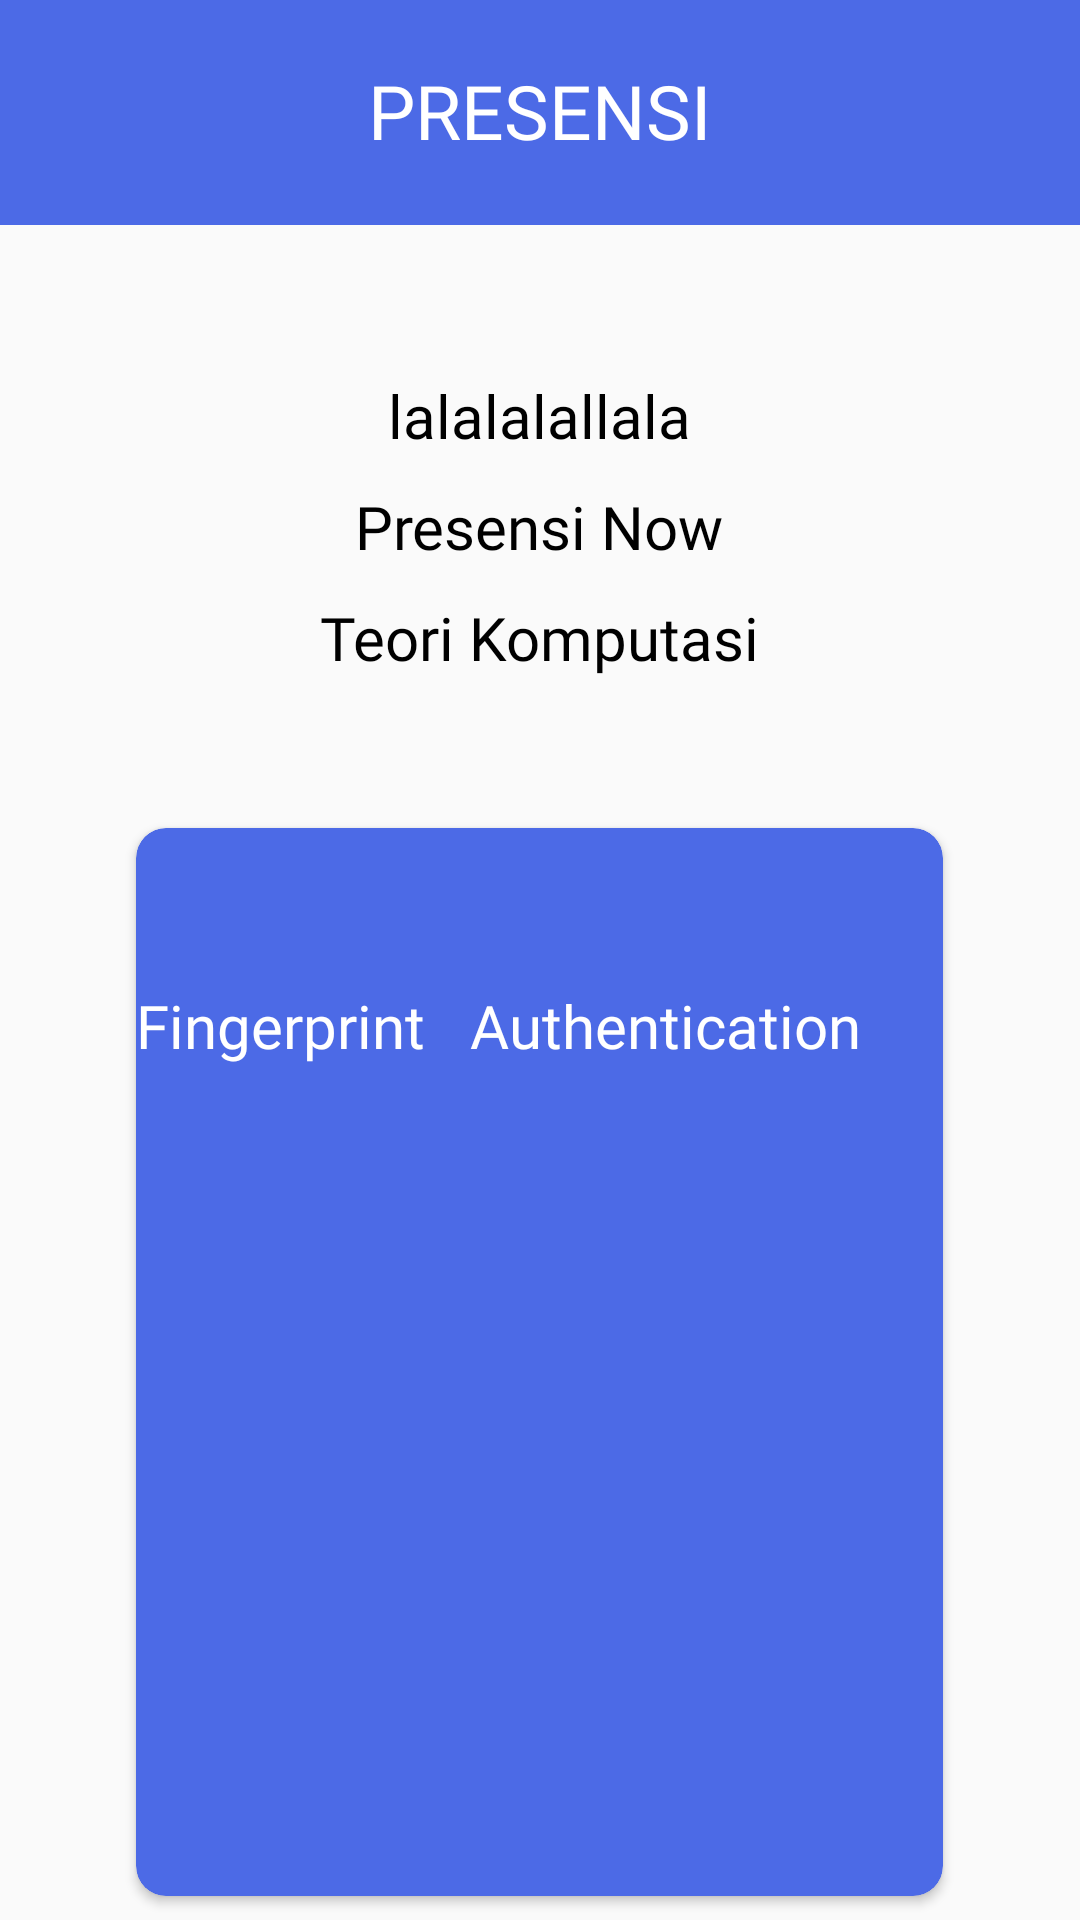

The Android layout XML behind this screen, and the referenced resources:
<!-- AndroidManifest.xml: application theme Theme.ELearning -->
<!-- res/layout/activity_presence.xml -->
<?xml version="1.0" encoding="utf-8"?>
<RelativeLayout xmlns:android="http://schemas.android.com/apk/res/android"
    xmlns:app="http://schemas.android.com/apk/res-auto"
    xmlns:tools="http://schemas.android.com/tools"
    android:layout_width="match_parent"
    android:layout_height="match_parent"
    tools:context=".PresenceActivity">

    <RelativeLayout
        android:id="@+id/relative_layout"
        android:layout_width="match_parent"
        android:layout_height="75dp"
        android:background="@color/biru">

        <TextView
            android:id="@+id/textView15"
            android:layout_width="wrap_content"
            android:layout_height="wrap_content"
            android:fontFamily="@font/poppins_semibold"
            android:text="PRESENSI"
            android:textColor="@color/white"
            android:textSize="25sp"
            android:layout_marginTop="20dp"
            android:layout_centerHorizontal="true"/>

    </RelativeLayout>

    <TextView
        android:id="@+id/textView16"
        android:layout_width="wrap_content"
        android:layout_height="wrap_content"
        android:layout_centerHorizontal="true"
        android:layout_below="@id/relative_layout"
        android:layout_marginTop="50dp"
        android:fontFamily="@font/poppins_semibold"
        android:text="lalalalallala"
        android:textColor="@color/black"
        android:textSize="20sp" />

    <TextView
        android:id="@+id/textView17"
        android:layout_width="wrap_content"
        android:layout_height="wrap_content"
        android:layout_centerHorizontal="true"
        android:fontFamily="@font/poppins_semibold"
        android:text="Presensi Now"
        android:textColor="@color/black"
        android:textSize="20dp"
        android:layout_marginTop="10dp"
        android:layout_below="@id/textView16"/>

    <TextView
        android:id="@+id/textView18"
        android:layout_width="wrap_content"
        android:layout_height="wrap_content"
        android:layout_centerHorizontal="true"
        android:layout_below="@id/textView17"
        android:layout_marginTop="10dp"
        android:fontFamily="@font/poppins_semibold"
        android:text="Teori Komputasi"
        android:textColor="@color/black"
        android:textSize="20dp" />

    <androidx.cardview.widget.CardView
        android:id="@+id/cardView"
        android:layout_width="269dp"
        android:layout_height="356dp"
        android:layout_below="@id/textView18"
        android:layout_marginTop="50dp"
        app:cardBackgroundColor="@color/biru"
        app:cardCornerRadius="10dp"
        android:layout_centerInParent="true">


        <RelativeLayout
            android:layout_width="match_parent"
            android:layout_height="match_parent"
            android:orientation="vertical">

            <TextView
                android:id="@+id/textView20"
                android:layout_width="wrap_content"
                android:layout_height="wrap_content"
                android:text="Fingerprint   Authentication"
                android:textAlignment="center"
                android:textSize="20sp"
                android:textColor="@color/white"
                android:fontFamily="@font/poppins_medium"
                android:lines="2"
                android:layout_above="@id/button7"/>

            <Button
                android:id="@+id/button7"
                android:layout_width="150dp"
                android:layout_height="150dp"
                android:background="@drawable/ic_presence_white"
                android:layout_centerInParent="true" />
        </RelativeLayout>
    </androidx.cardview.widget.CardView>




</RelativeLayout>
<!-- resources referenced by this layout -->
<resources>
  <color name="biru">#4C6AE6</color>
  <color name="black">#FF000000</color>
  <color name="white">#FFFFFFFF</color>
  <style name="Theme.ELearning" parent="Theme.MaterialComponents.Light.NoActionBar.Bridge">
          
          <item name="colorPrimary">@color/black</item>
          <item name="colorPrimaryVariant">@color/purple_700</item>
          <item name="colorOnPrimary">@color/white</item>
          
          <item name="colorSecondary">@color/teal_200</item>
          <item name="colorSecondaryVariant">@color/teal_700</item>
          <item name="colorOnSecondary">@color/black</item>
          
          <item name="android:statusBarColor" tools:targetApi="l">?attr/colorPrimaryVariant</item>
          
      </style>
  <color name="purple_700">#FF3700B3</color>
  <color name="teal_200">#FF03DAC5</color>
  <color name="teal_700">#FF018786</color>
</resources>
